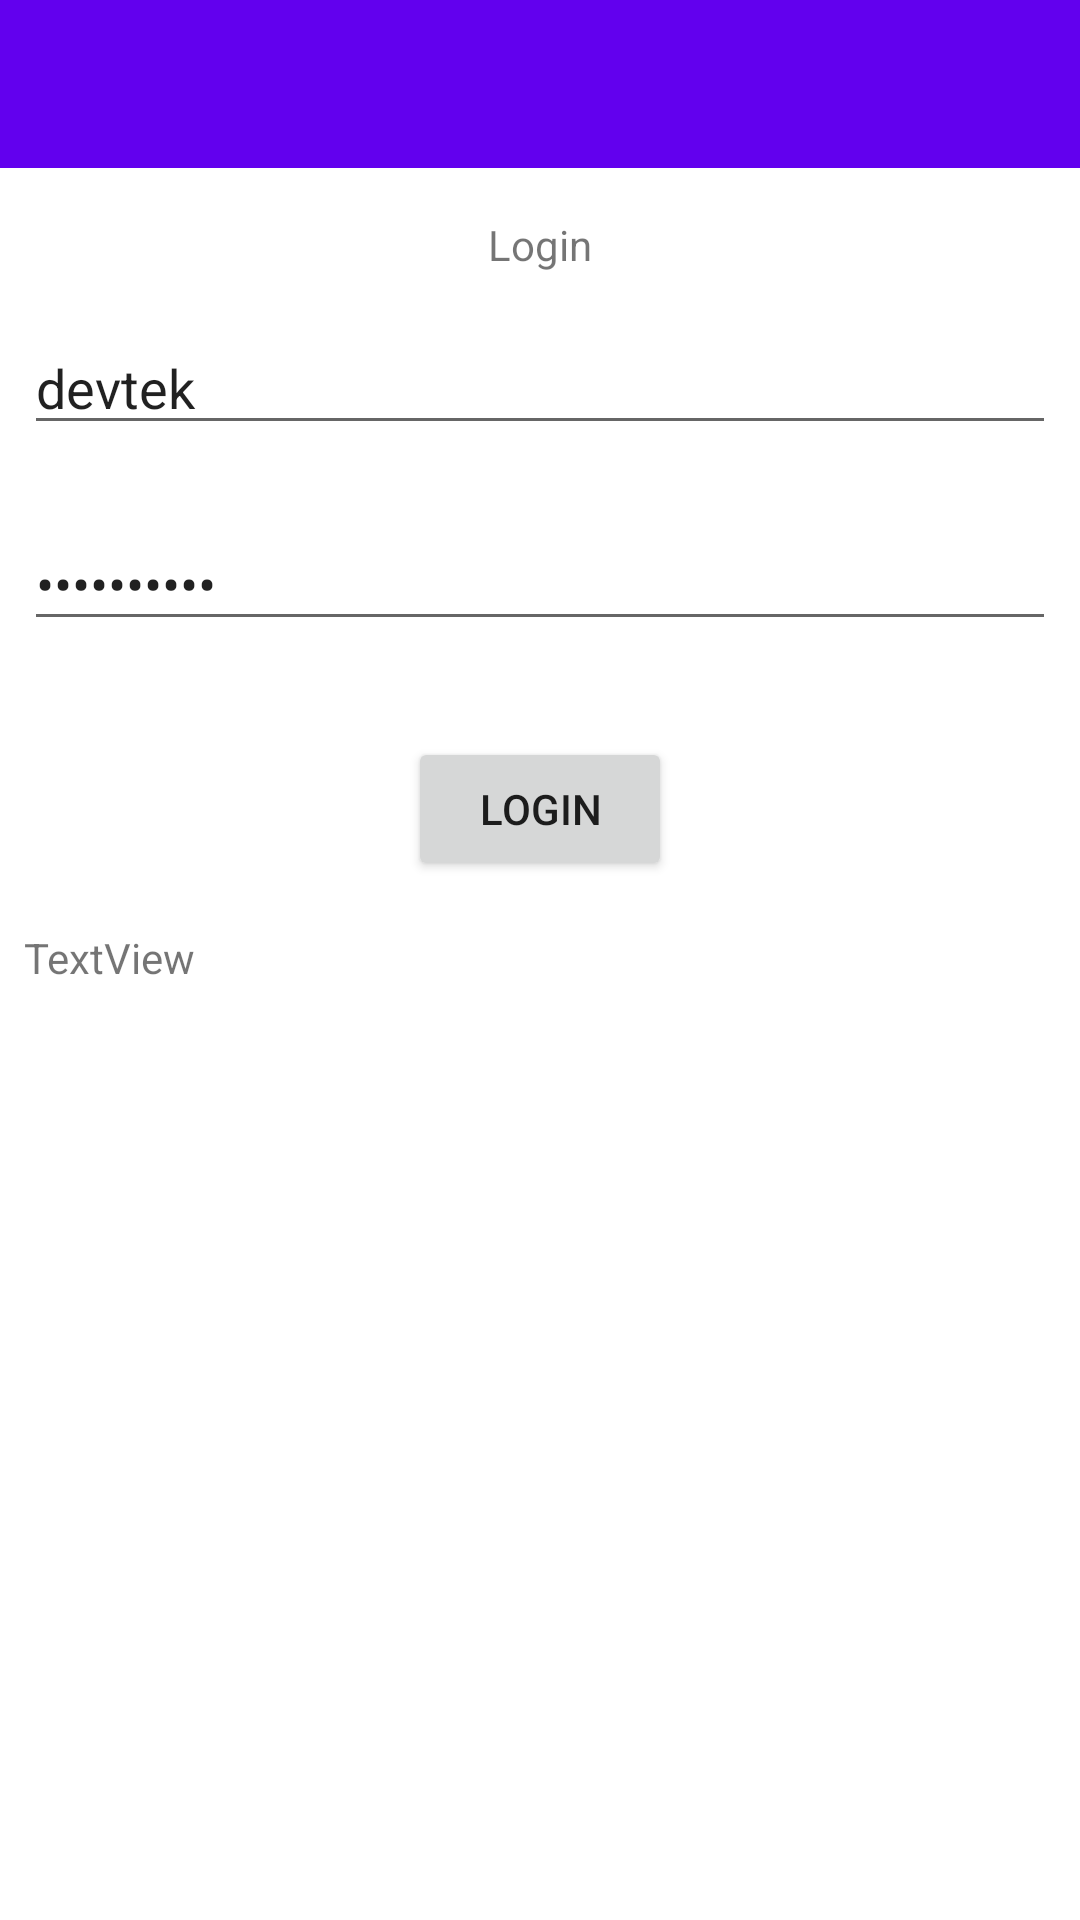

Layout XML and referenced resources for this Android screen:
<!-- AndroidManifest.xml: activity theme Theme.Login.NoActionBar -->
<!-- res/layout/activity_main.xml -->
<?xml version="1.0" encoding="utf-8"?>
<androidx.constraintlayout.widget.ConstraintLayout xmlns:android="http://schemas.android.com/apk/res/android"
    xmlns:app="http://schemas.android.com/apk/res-auto"
    xmlns:tools="http://schemas.android.com/tools"
    android:id="@+id/coordinatorLayout"
    android:layout_width="match_parent"
    android:layout_height="match_parent"
    tools:context=".ui.MainActivity">

    <com.google.android.material.appbar.AppBarLayout
        android:id="@+id/appBarLayout"
        android:layout_width="0dp"
        android:layout_height="wrap_content"
        android:theme="@style/Theme.Login.AppBarOverlay"
        app:layout_constraintEnd_toEndOf="parent"
        app:layout_constraintStart_toStartOf="parent"
        app:layout_constraintTop_toTopOf="parent">

        <androidx.appcompat.widget.Toolbar
            android:id="@+id/toolbar"
            android:layout_width="match_parent"
            android:layout_height="wrap_content"
            android:background="?attr/colorPrimary"
            app:popupTheme="@style/Theme.Login.PopupOverlay" />

    </com.google.android.material.appbar.AppBarLayout>

    <EditText
        android:id="@+id/et_username"
        android:layout_width="0dp"
        android:layout_height="wrap_content"
        android:layout_marginStart="8dp"
        android:layout_marginTop="16dp"
        android:layout_marginEnd="8dp"
        android:ems="10"
        android:hint="@string/user_name"
        android:inputType="textPersonName"
        android:text="devtek"
        app:layout_constraintEnd_toEndOf="parent"
        app:layout_constraintHorizontal_bias="0.0"
        app:layout_constraintStart_toStartOf="parent"
        app:layout_constraintTop_toBottomOf="@+id/textView" />

    <TextView
        android:id="@+id/textView"
        android:layout_width="wrap_content"
        android:layout_height="wrap_content"
        android:layout_marginTop="16dp"
        android:text="@string/login"
        app:layout_constraintEnd_toEndOf="parent"
        app:layout_constraintStart_toStartOf="parent"
        app:layout_constraintTop_toBottomOf="@+id/appBarLayout" />

    <EditText
        android:id="@+id/et_password"
        android:layout_width="0dp"
        android:layout_height="wrap_content"
        android:layout_marginTop="24dp"
        android:ems="10"
        android:hint="@string/password"
        android:inputType="textPassword"
        android:text="dev@tek4tv"
        app:layout_constraintEnd_toEndOf="@+id/et_username"
        app:layout_constraintStart_toStartOf="@+id/et_username"
        app:layout_constraintTop_toBottomOf="@+id/et_username" />

    <Button
        android:id="@+id/btn_login"
        android:layout_width="wrap_content"
        android:layout_height="wrap_content"
        android:layout_marginTop="32dp"
        android:text="@string/login"
        app:layout_constraintEnd_toEndOf="parent"
        app:layout_constraintHorizontal_bias="0.5"
        app:layout_constraintStart_toStartOf="parent"
        app:layout_constraintTop_toBottomOf="@+id/et_password" />

    <TextView
        android:id="@+id/txt_result"
        android:layout_width="0dp"
        android:layout_height="0dp"
        android:layout_marginStart="8dp"
        android:layout_marginTop="16dp"
        android:layout_marginEnd="8dp"
        android:layout_marginBottom="16dp"
        android:text="TextView"
        app:layout_constraintBottom_toBottomOf="parent"
        app:layout_constraintEnd_toEndOf="parent"
        app:layout_constraintStart_toStartOf="parent"
        app:layout_constraintTop_toBottomOf="@+id/btn_login" />

</androidx.constraintlayout.widget.ConstraintLayout>
<!-- resources referenced by this layout -->
<resources>
  <string name="login">Login</string>
  <string name="password">Password</string>
  <string name="user_name">User name</string>
  <style name="Theme.Login.AppBarOverlay" parent="ThemeOverlay.AppCompat.Dark.ActionBar" />
  <style name="Theme.Login.PopupOverlay" parent="ThemeOverlay.AppCompat.Light" />
  <style name="Theme.Login.NoActionBar">
          <item name="windowActionBar">false</item>
          <item name="windowNoTitle">true</item>
  
      </style>
</resources>
